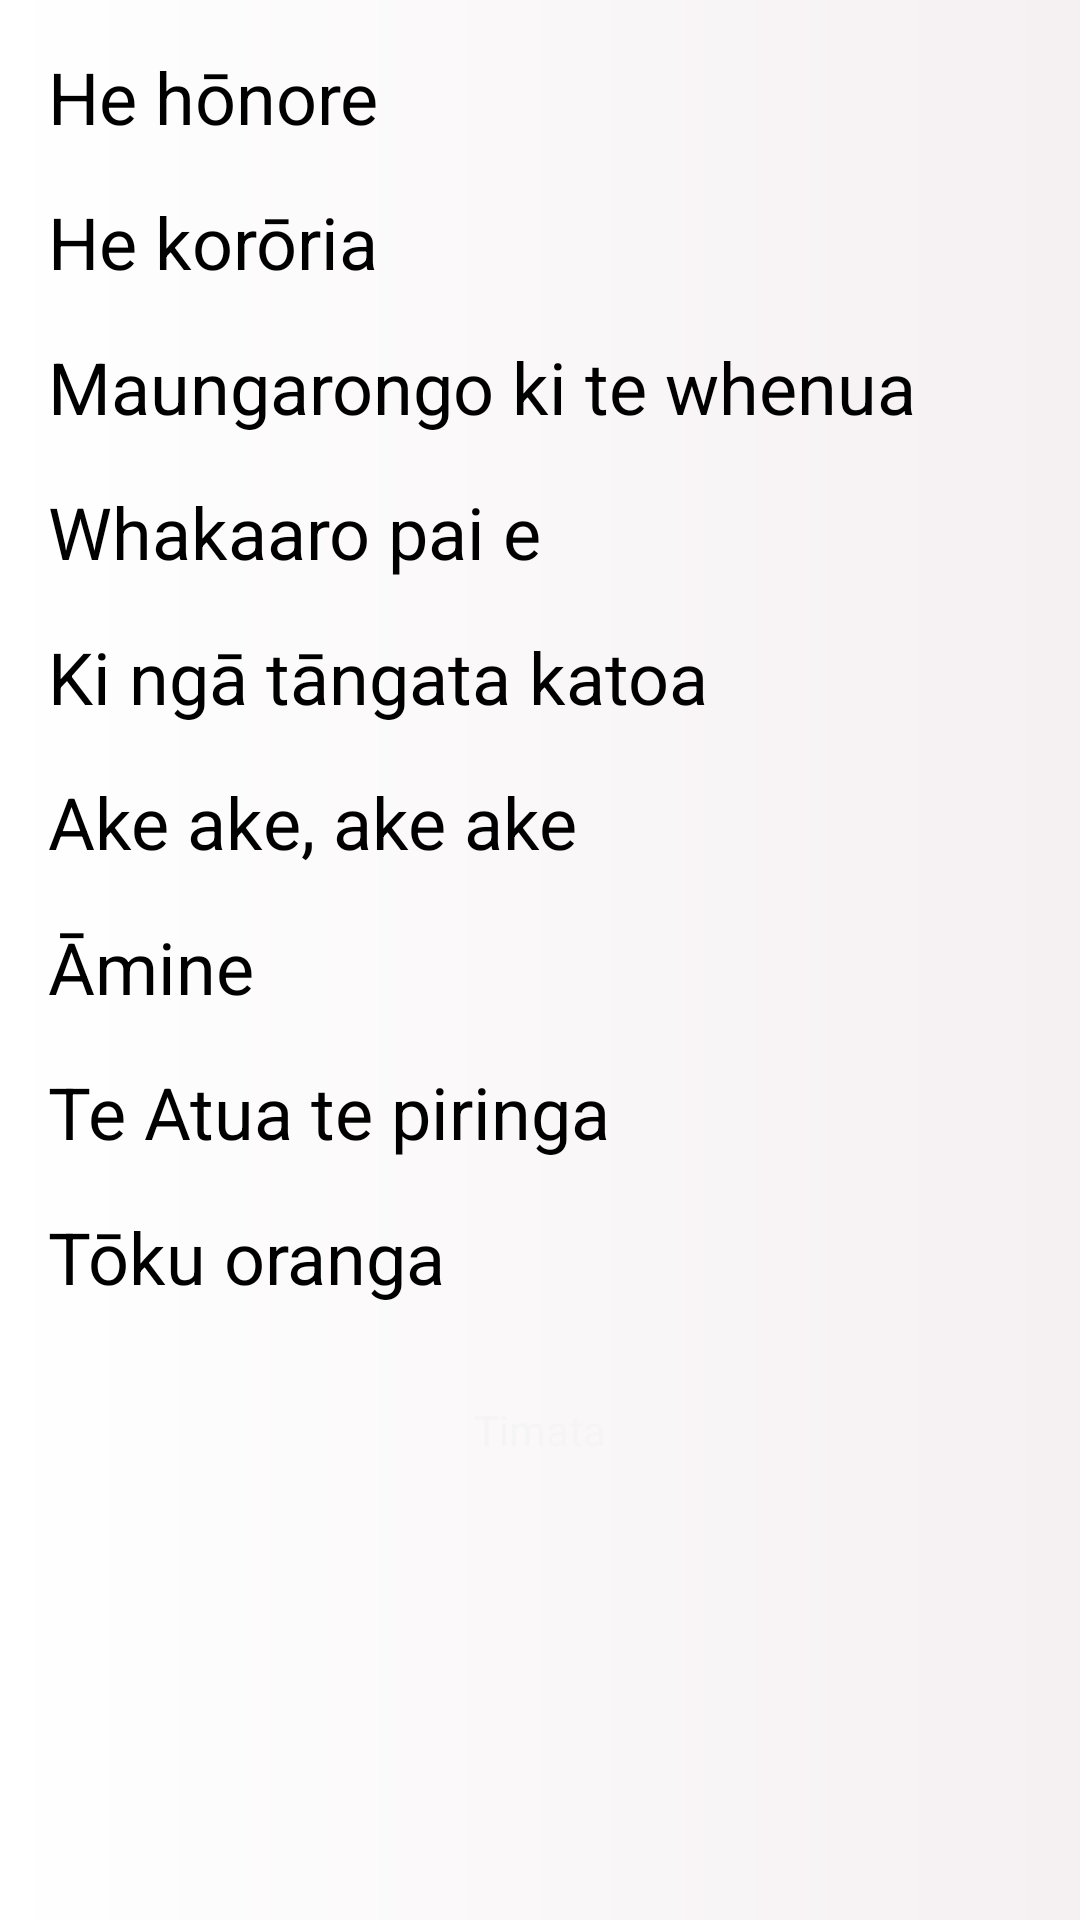

The Android layout XML behind this screen, and the referenced resources:
<!-- AndroidManifest.xml: application theme AppTheme -->
<!-- res/layout/fragment_hymn_first.xml -->
<ScrollView
        xmlns:android="http://schemas.android.com/apk/res/android"
        xmlns:tools="http://schemas.android.com/tools"
        android:layout_width="match_parent"
        android:layout_height="match_parent"
        tools:context=".FirstFragment"
        android:background="@drawable/gradient_off_white"
        android:padding="@dimen/standard"
        android:orientation="vertical">

        <LinearLayout
            android:layout_width="match_parent"
            android:layout_height="match_parent"
            android:orientation="vertical">

        <TextView
                android:id="@+id/line_1_hymn_fragment_first"
                style="@style/text_item_large"
                android:text="@string/line_1_himene_first" />

        <TextView
                android:id="@+id/line_2_hymn_fragment_first"
                style="@style/text_item_large"
                android:text="@string/line_2_himene_first" />

        <TextView
                android:id="@+id/line_3_hymn_fragment_first"
                style="@style/text_item_large"
                android:text="@string/line_3_himene_first" />

        <TextView
                android:id="@+id/line_4_hymn_fragment_first"
                style="@style/text_item_large"
                android:text="@string/line_4_himene_first" />

        <TextView
                android:id="@+id/line_5_hymn_fragment_first"
                style="@style/text_item_large"
                android:text="@string/line_5_himene_first" />

        <TextView
                android:id="@+id/line_6_hymn_fragment_first"
                style="@style/text_item_large"
                android:text="@string/line_6_himene_first" />

        <TextView
                android:id="@+id/line_7_hymn_fragment_first"
                style="@style/text_item_large"
                android:text="@string/line_7_himene_first" />

        <TextView
                android:id="@+id/line_8_hymn_fragment_first"
                style="@style/text_item_large"
                android:text="@string/line_8_himene_first" />

        <TextView
                android:id="@+id/line_9_hymn_fragment_first"
                style="@style/text_item_large"
                android:text="@string/line_9_himene_first" />

        <Button
                android:id="@+id/button_himene_first"
                android:layout_height="wrap_content"
                android:layout_width="match_parent"
                android:text="@string/button_start"
                android:textColor="@color/WhiteSmoke"
                android:layout_marginBottom="@dimen/standard_double"
                android:background="@drawable/button_green"
                android:layout_gravity="center_horizontal"
                android:layout_marginTop="@dimen/standard"/>
    </LinearLayout>
</ScrollView>
<!-- resources referenced by this layout -->
<resources>
  <color name="WhiteSmoke">#F5F5F5</color>
  <dimen name="standard">16dp</dimen>
  <dimen name="standard_double">32dp</dimen>
  <!-- drawable gradient_off_white (drawable-hdpi) -->
  <?xml version="1.0" encoding="UTF-8"?>
  <shape xmlns:android="http://schemas.android.com/apk/res/android" 
  	android:shape="rectangle">
  
    <gradient
              android:startColor="#FFFFFF"
              android:endColor="#F5F0F2"
              android:angle="0" />
        
  </shape>
  <string name="button_start">Timata</string>
  <string name="line_1_himene_first">He hōnore</string>
  <string name="line_2_himene_first">He korōria</string>
  <string name="line_3_himene_first">Maungarongo ki te whenua</string>
  <string name="line_4_himene_first">Whakaaro pai e</string>
  <string name="line_5_himene_first">Ki ngā tāngata katoa</string>
  <string name="line_6_himene_first">Ake ake, ake ake</string>
  <string name="line_7_himene_first">Āmine</string>
  <string name="line_8_himene_first">Te Atua te piringa</string>
  <string name="line_9_himene_first">Tōku oranga</string>
  <style name="text_item_large" parent="text_item">
          <item name="android:textSize">@dimen/twenty_four_sp</item>
          <item name="android:layout_marginBottom">@dimen/standard</item>
      </style>
  <style name="AppTheme" parent="AppBaseTheme">
          
      </style>
  <style name="text_item">
          <item name="android:layout_width">match_parent</item>
          <item name="android:layout_height">wrap_content</item>
          <item name="android:textSize">@dimen/fifteen_sp</item>
          <item name="android:textColor">@color/Black</item>
          <item name="android:layout_marginBottom">@dimen/standard_double</item>
      </style>
  <dimen name="twenty_four_sp">24sp</dimen>
  <style name="AppBaseTheme" parent="android:Theme.Light">
          
      </style>
  <dimen name="fifteen_sp">15sp</dimen>
  <color name="Black">#000000</color>
</resources>
